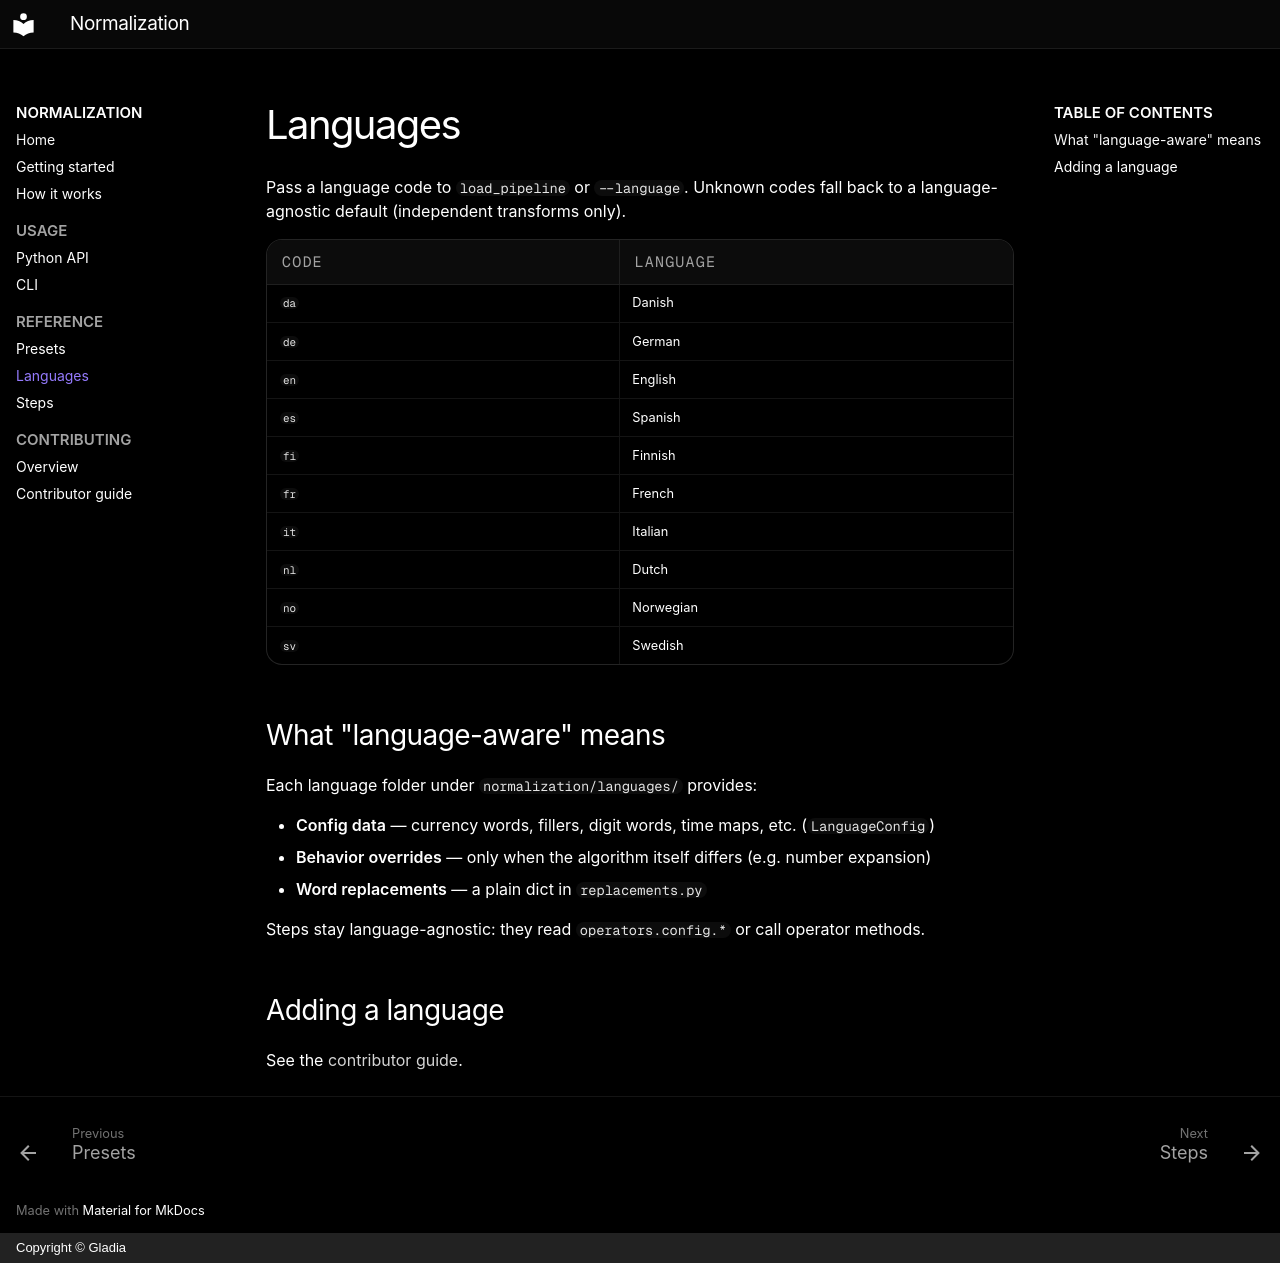

repository: gladiaio/normalization · page: languages/index.html · generator: mkdocs · copyright: Copyright © Gladia

# Languages

Pass a language code to `load_pipeline` or `--language`. Unknown codes fall back to a language-agnostic default (independent transforms only).

<div class="gladia-hero-center" markdown="1">
| Code | Language |
| --- | --- |
| `da` | Danish |
| `de` | German |
| `en` | English |
| `es` | Spanish |
| `fi` | Finnish |
| `fr` | French |
| `it` | Italian |
| `nl` | Dutch |
| `no` | Norwegian |
| `sv` | Swedish |
</div>

## What "language-aware" means

Each language folder under `normalization/languages/` provides:

- **Config data** — currency words, fillers, digit words, time maps, etc. (`LanguageConfig`)
- **Behavior overrides** — only when the algorithm itself differs (e.g. number expansion)
- **Word replacements** — a plain dict in `replacements.py`

Steps stay language-agnostic: they read `operators.config.*` or call operator methods.

## Adding a language

See the [contributor guide](contributing/guide.md#adding-a-new-language).
